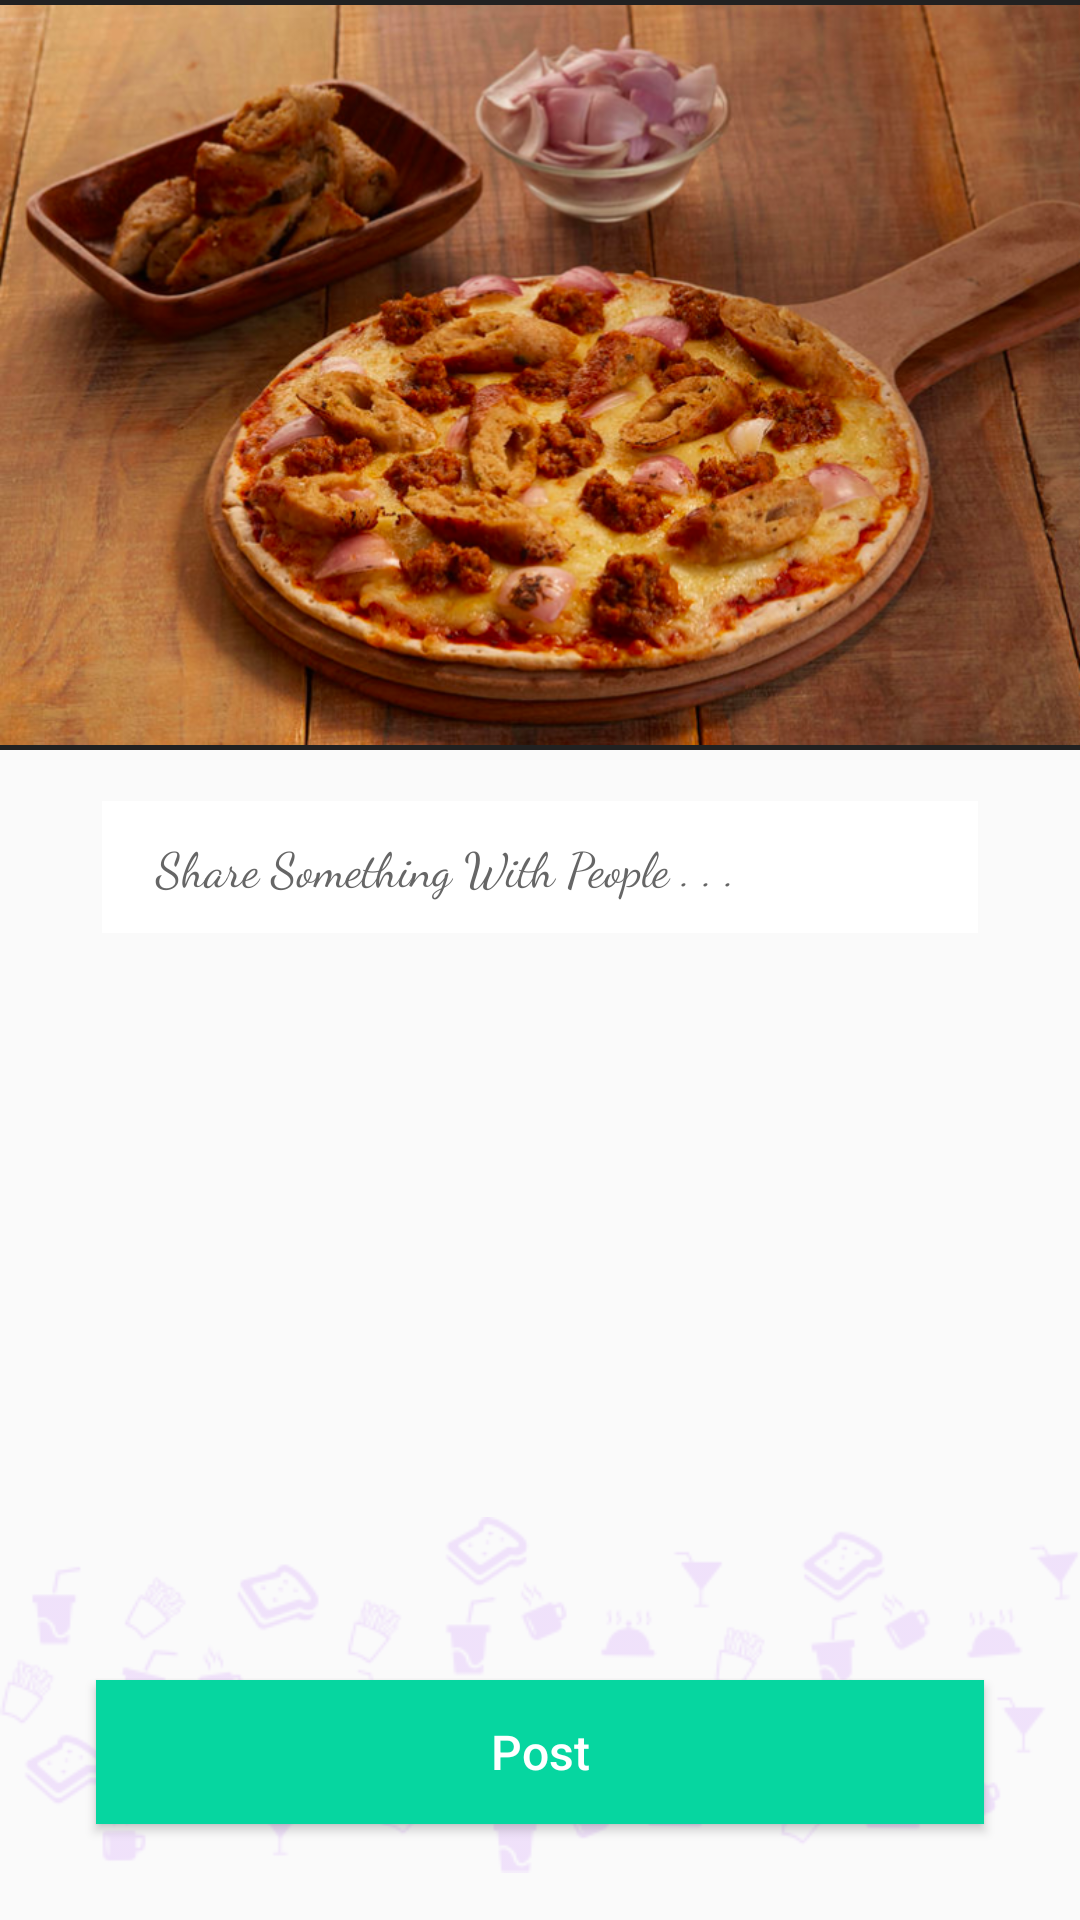

Layout XML and referenced resources for this Android screen:
<!-- AndroidManifest.xml: application theme AppTheme -->
<!-- res/layout/activity_post_feed.xml -->
<?xml version="1.0" encoding="utf-8"?>
<layout xmlns:android="http://schemas.android.com/apk/res/android"
    xmlns:tools="http://schemas.android.com/tools">

    <RelativeLayout
        android:layout_width="match_parent"
        android:layout_height="match_parent"
        android:orientation="vertical"
        tools:context=".activity.review.PostFeedActivity">

        <include
            android:id="@+id/toolbar"
            layout="@layout/toolbar" />

        <ImageView
            android:id="@+id/imgFeed"
            android:layout_width="match_parent"
            android:layout_height="250dp"
            android:background="@color/black"
            android:scaleType="fitCenter"
            android:src="@drawable/image_pizza_sample" />


        <EditText
            android:id="@+id/edtCaption"
            android:layout_width="match_parent"
            android:layout_height="48dp"
            android:layout_below="@id/imgFeed"
            android:layout_marginLeft="32dp"
            android:layout_marginRight="32dp"
            android:layout_marginTop="15dp"
            android:background="@drawable/recbound"
            android:fontFamily="cursive"
            android:hint=" Share Something With People . . ."
            android:maxLength="150"
            android:maxLines="4"
            android:paddingEnd="16dp"
            android:paddingStart="16dp"
            android:textColorHint="@color/darkgrey"
            android:textSize="16sp" />

        <Button
            android:id="@+id/btnSubmit"
            android:layout_width="match_parent"
            android:layout_height="wrap_content"
            android:layout_alignParentBottom="true"
            android:layout_marginBottom="32dp"
            android:layout_marginLeft="32dp"
            android:layout_marginRight="32dp"
            android:background="@drawable/recbound"
            android:backgroundTint="@color/light_green"
            android:elevation="5dp"
            android:text="Post"
            android:textAllCaps="false"
            android:textColor="@color/white"
            android:textSize="16sp" />

        <ImageView
            android:layout_width="match_parent"
            android:layout_height="150dp"
            android:layout_alignParentBottom="true"
            android:alpha="0.1"
            android:src="@drawable/bottom" />

    </RelativeLayout>
</layout>
<!-- res/layout/toolbar.xml (included above) -->
<?xml version="1.0" encoding="utf-8"?>
<android.support.v7.widget.Toolbar xmlns:android="http://schemas.android.com/apk/res/android"
    xmlns:app="http://schemas.android.com/apk/res-auto"
    android:layout_width="match_parent"
    android:layout_height="@dimen/abc_action_bar_default_height_material"
    android:background="@color/colorPrimary"
    app:theme="@style/AppTheme.ActionBar"
    app:titleTextAppearance="@style/Toolbar.TitleText">

    <TextView
        android:id="@+id/toolbar_title"
        android:layout_width="wrap_content"
        android:layout_height="wrap_content"
        android:layout_gravity="center"
        android:textColor="@color/white"
        android:textStyle="bold"
        android:textSize="16sp"/>


</android.support.v7.widget.Toolbar>
<!-- resources referenced by this layout -->
<resources>
  <color name="black">#212121</color>
  <color name="colorPrimary">#673AB7</color>
  <color name="darkgrey">#666666</color>
  <color name="light_green">#06D6A0</color>
  <color name="white">#ffffff</color>
  <!-- drawable bottom: png bitmap (drawable, 27510 bytes) -->
  <!-- drawable image_pizza_sample: png bitmap (drawable, 818131 bytes) -->
  <!-- drawable recbound (drawable) -->
  <shape xmlns:android="http://schemas.android.com/apk/res/android"
      android:shape="rectangle">
      <solid
          android:color="@color/white"></solid>
  
      <stroke
          android:width="2dp"
          android:color="#FAFAFA" />
  
  </shape>
  <style name="AppTheme.ActionBar" parent="ThemeOverlay.AppCompat.Dark.ActionBar">
          <item name="actionMenuTextAppearance">@style/MyActionBar.MenuTextStyle</item>
          <item name="drawerArrowStyle">@style/DrawerArrowStyle</item>
  
      </style>
  <style name="Toolbar.TitleText" parent="TextAppearance.Widget.AppCompat.Toolbar.Title">
          <item name="android:textSize">18sp</item>
      </style>
  <style name="AppTheme" parent="Theme.AppCompat.Light.NoActionBar">
          
          <item name="colorPrimary">@color/colorPrimary</item>
          <item name="colorPrimaryDark">@color/colorPrimaryDark</item>
          <item name="colorAccent">@color/colorAccent</item>
      </style>
  <style name="MyActionBar.MenuTextStyle" parent="android:style/TextAppearance.Holo.Widget.ActionBar.Menu">
          <item name="android:textColor">@color/darkgrey</item>
          <item name="android:textSize">16sp</item>
          <item name="android:textAllCaps">false</item>
          <item name="android:textStyle">normal</item>
          <item name="android:textAlignment">center</item>
          <item name="android:gravity">center</item>
          <item name="android:layout_gravity">center</item>
      </style>
  <style name="DrawerArrowStyle" parent="@style/Widget.AppCompat.DrawerArrowToggle">
          <item name="spinBars">true</item>
          <item name="color">@color/darkgrey</item>
      </style>
  <color name="colorPrimaryDark">#673AB7</color>
  <color name="colorAccent">#16a085</color>
</resources>
